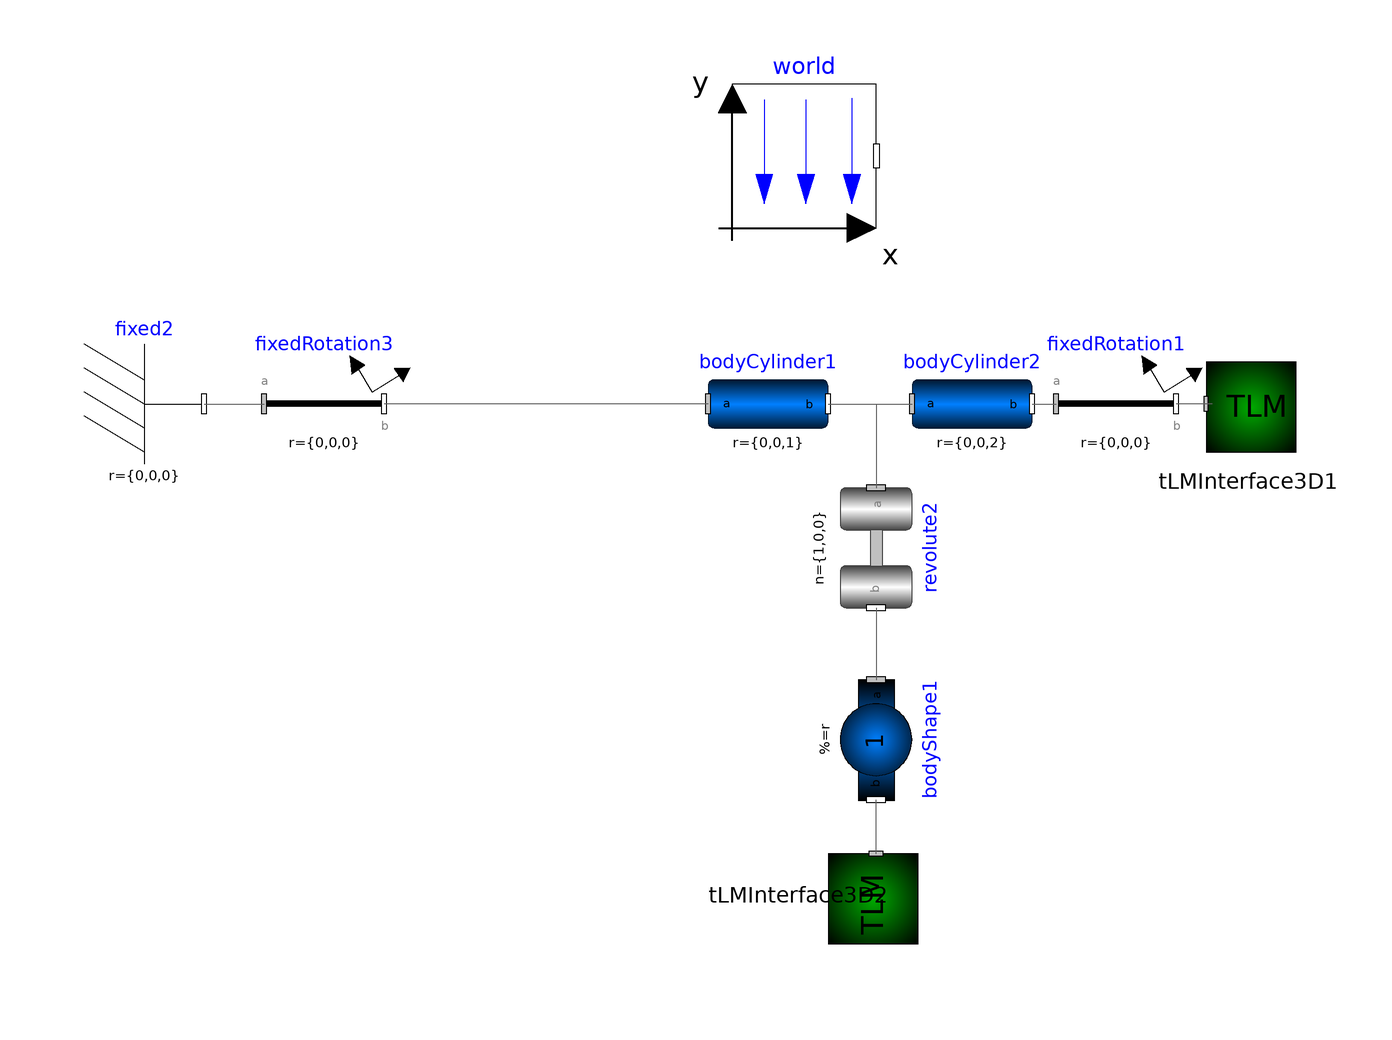

Above is the diagram view of the following Modelica model: its components placed by their Placement annotations and its connect equations drawn as lines.

model arm1
  inner Modelica.Mechanics.MultiBody.World world(animateGravity = false, animateWorld = false, enableAnimation = false, g = 9.81, n = {0, -1, 0}) annotation(Placement(visible = true, transformation(origin = {6.079, 79.3399}, extent = {{-12, -12}, {12, 12}}, rotation = 0)));
  Modelica.Mechanics.MultiBody.Parts.BodyCylinder bodyCylinder1(angles_start(displayUnit = "rad"), density(displayUnit = "kg/m3"), diameter = 0.2, r = {0, 0, 1}) annotation(Placement(visible = true, transformation(origin = {0, 38}, extent = {{-10, -10}, {10, 10}}, rotation = 0)));
  Modelica.Mechanics.MultiBody.Parts.BodyCylinder bodyCylinder2(angles_start(displayUnit = "rad"), density(displayUnit = "kg/m3"), diameter = 0.2, r = {0, 0, 2}) annotation(Placement(visible = true, transformation(origin = {34, 38}, extent = {{-10, -10}, {10, 10}}, rotation = 0)));
  Modelica.Mechanics.MultiBody.Parts.Fixed fixed2(r = {0, 0, 0}) annotation(Placement(visible = true, transformation(origin = {-104, 38}, extent = {{-10, -10}, {10, 10}}, rotation = 0)));
  Modelica.Mechanics.MultiBody.Parts.FixedRotation fixedRotation3(angle = -90)  annotation(Placement(visible = true, transformation(origin = {-74, 38}, extent = {{-10, -10}, {10, 10}}, rotation = 0)));
  TLM.TLM_Interface_3D.TLMInterface3D tLMInterface3D1(debugFlg = false, interfaceName = "tlm1")  annotation(Placement(visible = true, transformation(origin = {80, 38}, extent = {{-10, -10}, {10, 10}}, rotation = 0)));
  TLM.TLM_Interface_3D.TLMInterface3D tLMInterface3D2(debugFlg = false, interfaceName = "tlm2") annotation(Placement(visible = true, transformation(origin = {18, -44}, extent = {{-10, -10}, {10, 10}}, rotation = -90)));
  Modelica.Mechanics.MultiBody.Joints.Revolute revolute2(n = {1, 0, 0}, phi(displayUnit = "rad",fixed = true, start = 0.463647609000806), stateSelect = StateSelect.always) annotation(Placement(visible = true, transformation(origin = {18,14}, extent = {{-10, -10}, {10, 10}}, rotation = -90)));
  Modelica.Mechanics.MultiBody.Parts.BodyShape bodyShape1(m = 1, r = {0, 0, 0}, r_CM = {0, 0, 0}) annotation(Placement(visible = true, transformation(origin = {18, -18}, extent = {{-10, -10}, {10, 10}}, rotation = -90)));
  Modelica.Mechanics.MultiBody.Parts.FixedRotation fixedRotation1(angle = 90) annotation(Placement(visible = true, transformation(origin = {58, 38}, extent = {{-10, -10}, {10, 10}}, rotation = 0)));
equation
  connect(tLMInterface3D1.frame_a, fixedRotation1.frame_b) annotation(Line(points = {{74, 38}, {68, 38}, {68, 38}, {68, 38}}, color = {95, 95, 95}));
  connect(bodyCylinder2.frame_b, fixedRotation1.frame_a) annotation(Line(points = {{44, 38}, {48, 38}}, color = {95, 95, 95}));
  connect(tLMInterface3D2.frame_a, bodyShape1.frame_b) annotation(Line(points = {{18, -37}, {18, -28}}, color = {95, 95, 95}));
  connect(revolute2.frame_b, bodyShape1.frame_a) annotation(Line(points = {{18, 4}, {18, -8}}, color = {95, 95, 95}));
  connect(bodyCylinder1.frame_b, revolute2.frame_a) annotation(Line(points = {{10, 38}, {18, 38}, {18, 24}, {18, 24}}, color = {95, 95, 95}));
  connect(fixed2.frame_b, fixedRotation3.frame_a) annotation(Line(points = {{-94, 38}, {-84, 38}}, color = {95, 95, 95}));
  connect(bodyCylinder1.frame_a, fixedRotation3.frame_b) annotation(Line(points = {{-10, 38}, {-64, 38}, {-64, 38}, {-64, 38}}, color = {95, 95, 95}));
  connect(bodyCylinder1.frame_b, bodyCylinder2.frame_a) annotation(Line(points = {{10, 38}, {24, 38}}, color = {95, 95, 95}));
  annotation(uses(Modelica(version = "3.2.2")));
end arm1;